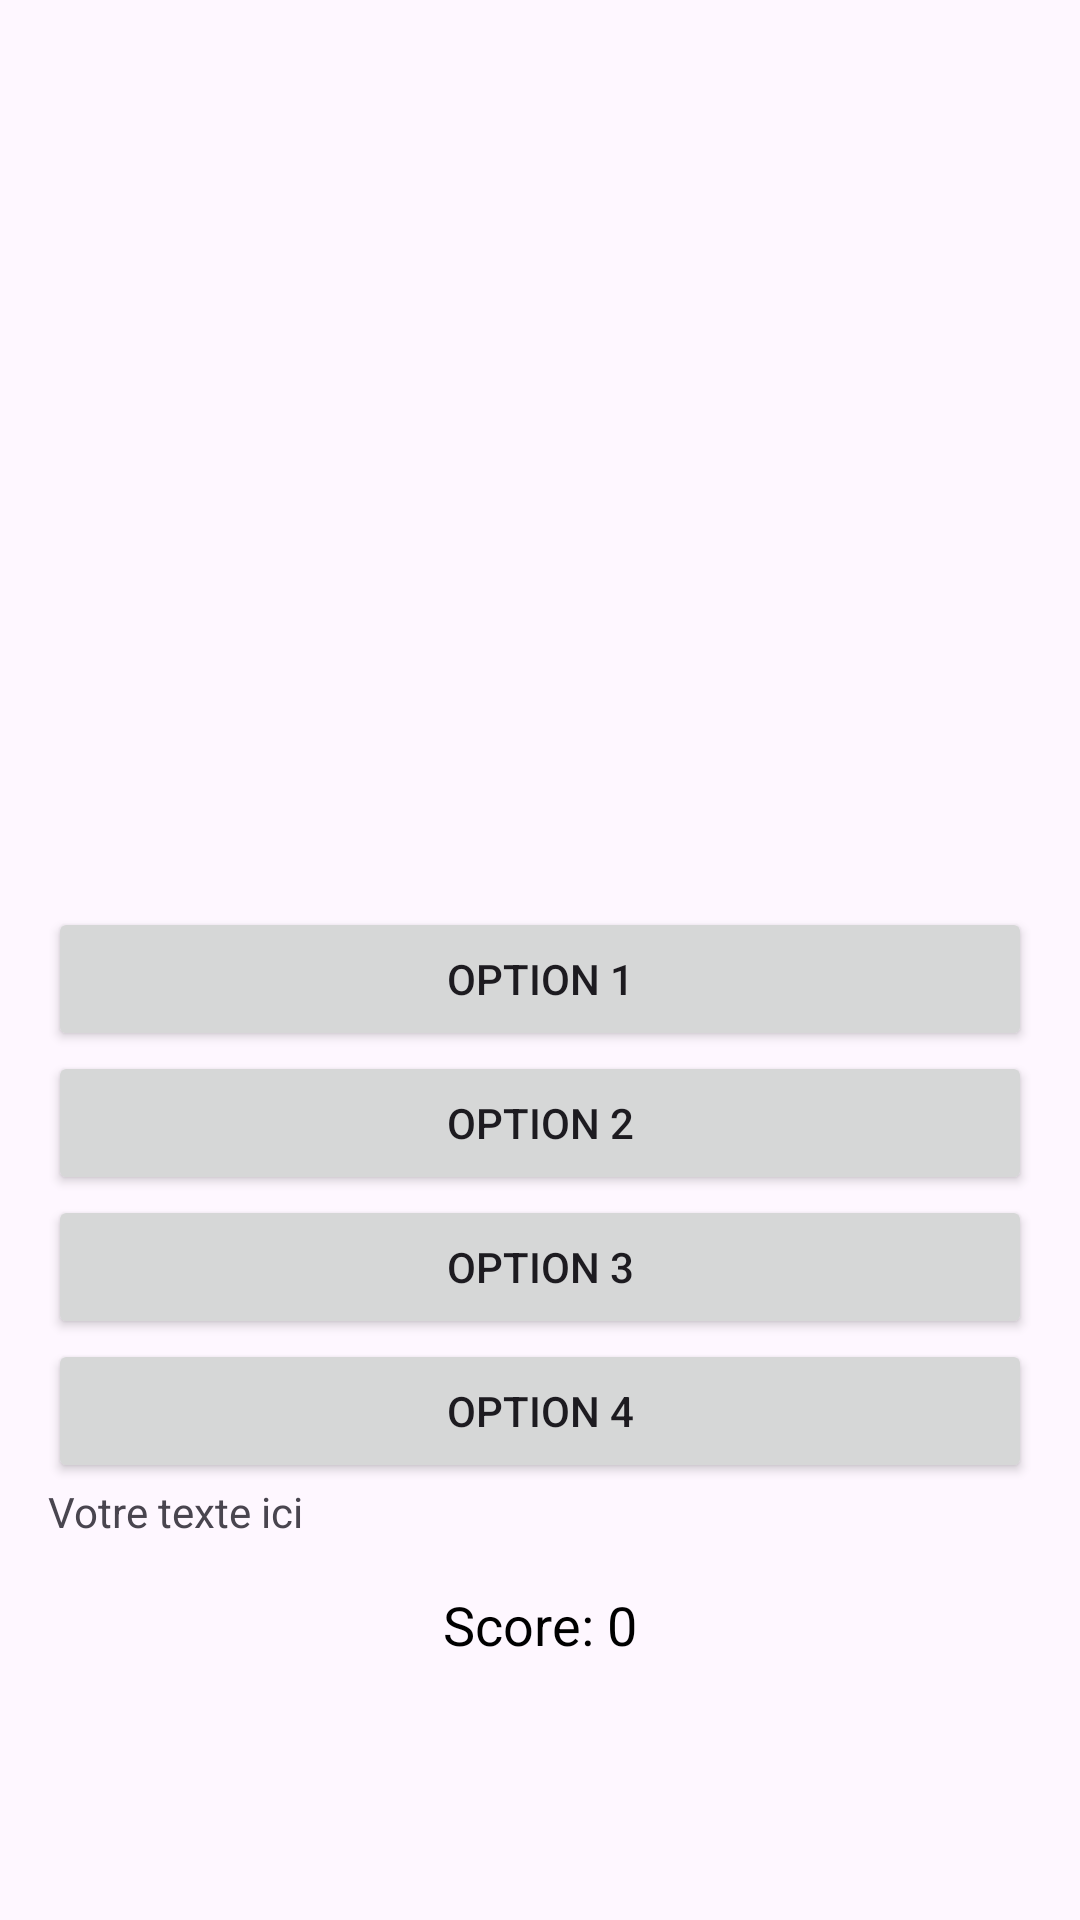

This screen was rendered from an Android layout file. Write that file and the resources it references.
<!-- AndroidManifest.xml: application theme Theme.QuzzFlags -->
<!-- res/layout/activity_quizz.xml -->
<?xml version="1.0" encoding="utf-8"?>
    <LinearLayout
        xmlns:android="http://schemas.android.com/apk/res/android"
        android:id="@+id/main"
        android:layout_width="match_parent"
        android:layout_height="match_parent"
        android:orientation="vertical"
        android:gravity="center"
        android:padding="16dp">

        <ImageView
            android:id="@+id/imgFlag"
            android:layout_width="200dp"
            android:layout_height="200dp"
            android:contentDescription="@string/flag" />

        
        <LinearLayout
            android:layout_width="match_parent"
            android:layout_height="wrap_content"
            android:orientation="vertical"
            android:paddingTop="16dp">

            
            <Button
                android:id="@+id/option1Button"
                android:layout_width="match_parent"
                android:layout_height="wrap_content"
                android:text="@string/option_1" />

            <Button
                android:id="@+id/option2Button"
                android:layout_width="match_parent"
                android:layout_height="wrap_content"
                android:text="@string/option_2" />

            <Button
                android:id="@+id/option3Button"
                android:layout_width="match_parent"
                android:layout_height="wrap_content"
                android:text="@string/option_3" />

            <Button
                android:id="@+id/option4Button"
                android:layout_width="match_parent"
                android:layout_height="wrap_content"
                android:text="@string/option_4" />
            <TextView
                android:id="@+id/textView"
                android:layout_width="wrap_content"
                android:layout_height="wrap_content"
                android:text="Votre texte ici" />

            <TextView
                android:id="@+id/scoreText"
                android:layout_width="wrap_content"
                android:layout_height="wrap_content"
                android:text="Score: 0"
                android:textSize="18sp"
                android:layout_marginTop="16dp"
                android:layout_gravity="center_horizontal"
                android:textColor="@color/black"/>

        </LinearLayout>

    </LinearLayout>
<!-- resources referenced by this layout -->
<resources>
  <color name="black">#FF000000</color>
  <string name="flag">Flag</string>
  <string name="option_1">Option 1</string>
  <string name="option_2">Option 2</string>
  <string name="option_3">Option 3</string>
  <string name="option_4">Option 4</string>
  <style name="Theme.QuzzFlags" parent="Base.Theme.QuzzFlags" />
  <style name="Base.Theme.QuzzFlags" parent="Theme.Material3.DayNight.NoActionBar">
          
          
      </style>
</resources>
